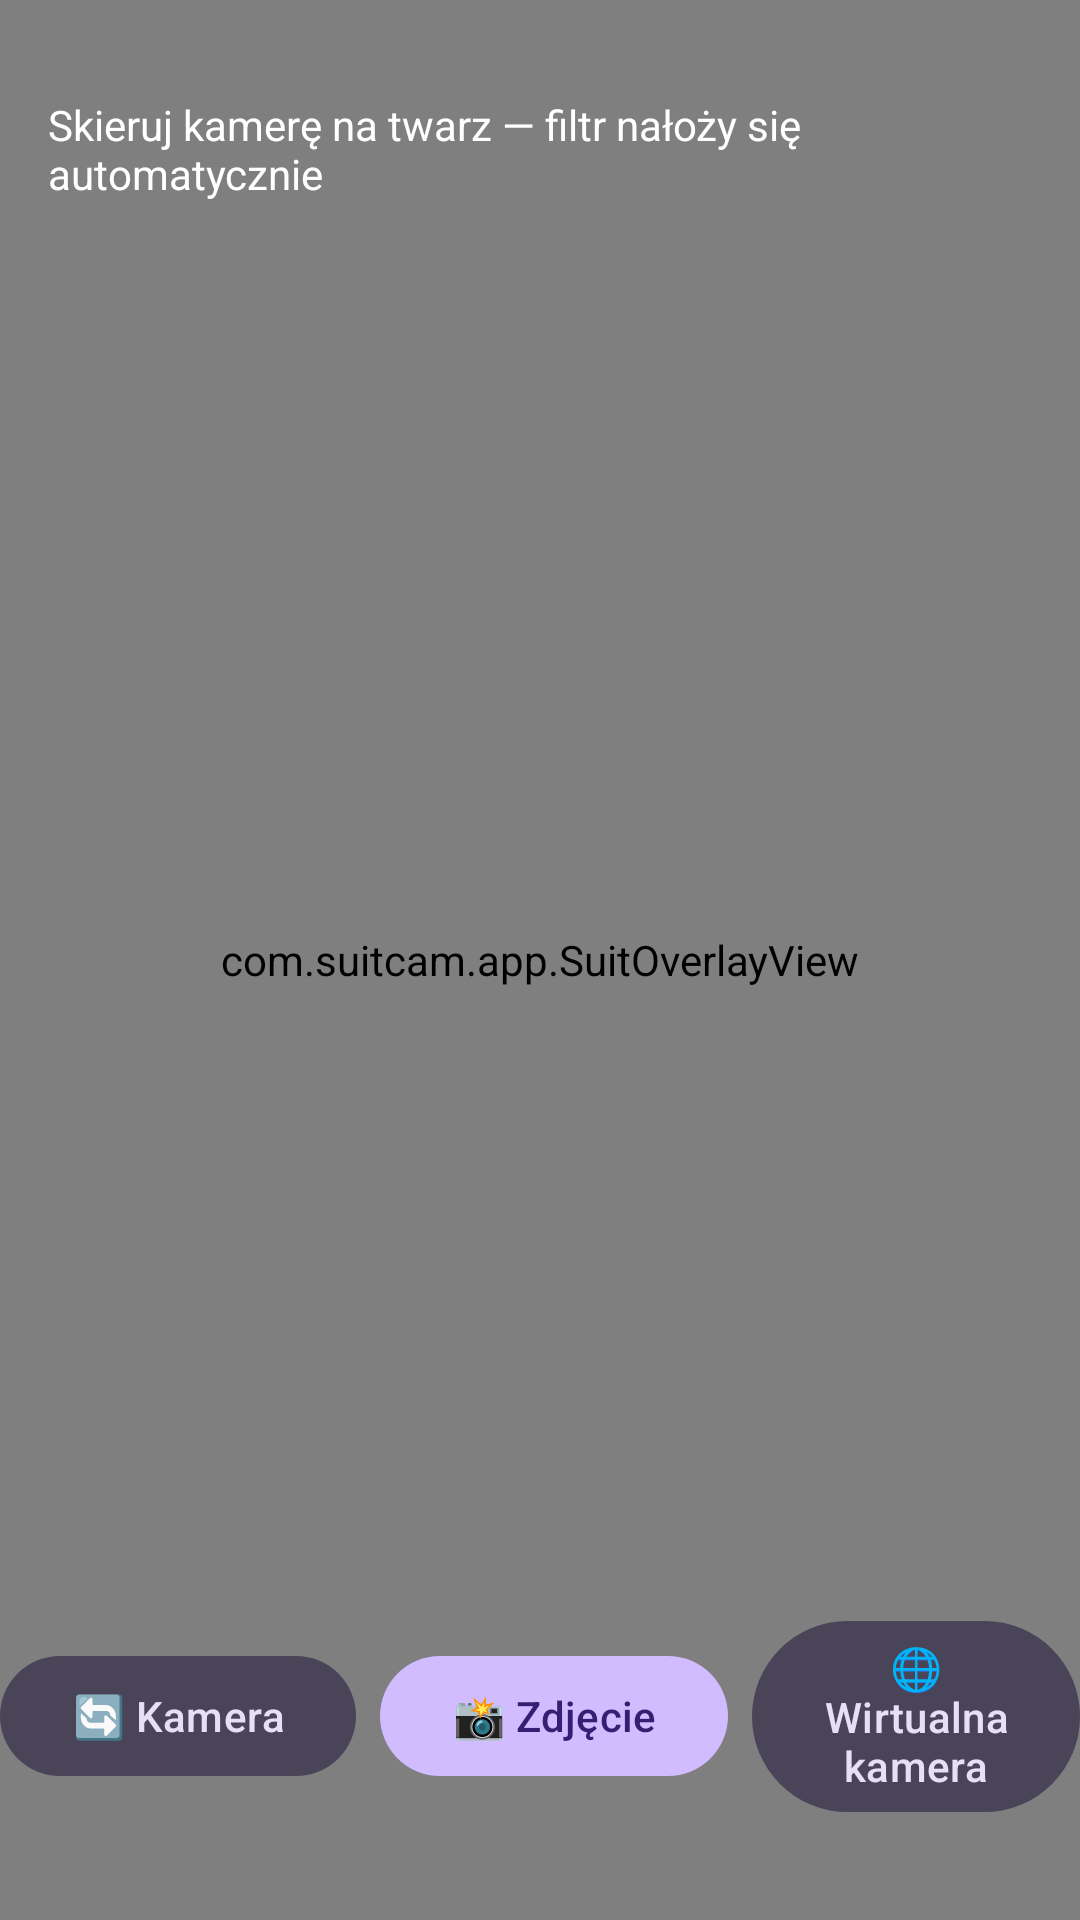

Android layout source for this screen:
<!-- AndroidManifest.xml: application theme Theme.SuitCam -->
<!-- res/layout/activity_main.xml -->
<?xml version="1.0" encoding="utf-8"?>
<FrameLayout xmlns:android="http://schemas.android.com/apk/res/android"
    xmlns:app="http://schemas.android.com/apk/res-auto"
    android:layout_width="match_parent"
    android:layout_height="match_parent"
    android:background="@android:color/black"
    android:keepScreenOn="true">

    <androidx.camera.view.PreviewView
        android:id="@+id/previewView"
        android:layout_width="match_parent"
        android:layout_height="match_parent" />

    <com.suitcam.app.SuitOverlayView
        android:id="@+id/overlay"
        android:layout_width="match_parent"
        android:layout_height="match_parent" />

    <TextView
        android:layout_width="wrap_content"
        android:layout_height="wrap_content"
        android:layout_gravity="top|center_horizontal"
        android:layout_marginTop="24dp"
        android:background="@drawable/bg_hint"
        android:paddingHorizontal="16dp"
        android:paddingVertical="8dp"
        android:text="@string/hint_point_camera"
        android:textColor="@android:color/white"
        android:textSize="14sp" />

    <LinearLayout
        android:layout_width="match_parent"
        android:layout_height="wrap_content"
        android:layout_gravity="bottom"
        android:layout_marginBottom="32dp"
        android:gravity="center"
        android:orientation="vertical">

        <TextView
            android:id="@+id/streamInfo"
            android:layout_width="wrap_content"
            android:layout_height="wrap_content"
            android:layout_gravity="center_horizontal"
            android:layout_marginBottom="12dp"
            android:background="@drawable/bg_hint"
            android:paddingHorizontal="16dp"
            android:paddingVertical="8dp"
            android:textColor="@android:color/white"
            android:textSize="13sp"
            android:visibility="gone" />

        <LinearLayout
            android:layout_width="match_parent"
            android:layout_height="wrap_content"
            android:gravity="center"
            android:orientation="horizontal">

            <com.google.android.material.button.MaterialButton
                android:id="@+id/switchButton"
                style="@style/Widget.Material3.Button.TonalButton"
                android:layout_width="wrap_content"
                android:layout_height="wrap_content"
                android:layout_marginEnd="8dp"
                android:text="@string/switch_camera" />

            <com.google.android.material.button.MaterialButton
                android:id="@+id/captureButton"
                android:layout_width="wrap_content"
                android:layout_height="wrap_content"
                android:layout_marginEnd="8dp"
                android:text="@string/take_photo" />

            <com.google.android.material.button.MaterialButton
                android:id="@+id/streamButton"
                style="@style/Widget.Material3.Button.TonalButton"
                android:layout_width="wrap_content"
                android:layout_height="wrap_content"
                android:text="@string/stream_start" />
        </LinearLayout>
    </LinearLayout>

</FrameLayout>
<!-- resources referenced by this layout -->
<resources>
  <string name="hint_point_camera">Skieruj kamerę na twarz — filtr nałoży się automatycznie</string>
  <string name="stream_start">🌐 Wirtualna kamera</string>
  <string name="switch_camera">🔄 Kamera</string>
  <string name="take_photo">📸 Zdjęcie</string>
  <style name="Theme.SuitCam" parent="Theme.Material3.Dark.NoActionBar">
          <item name="android:statusBarColor">@android:color/black</item>
          <item name="android:navigationBarColor">@android:color/black</item>
      </style>
</resources>
